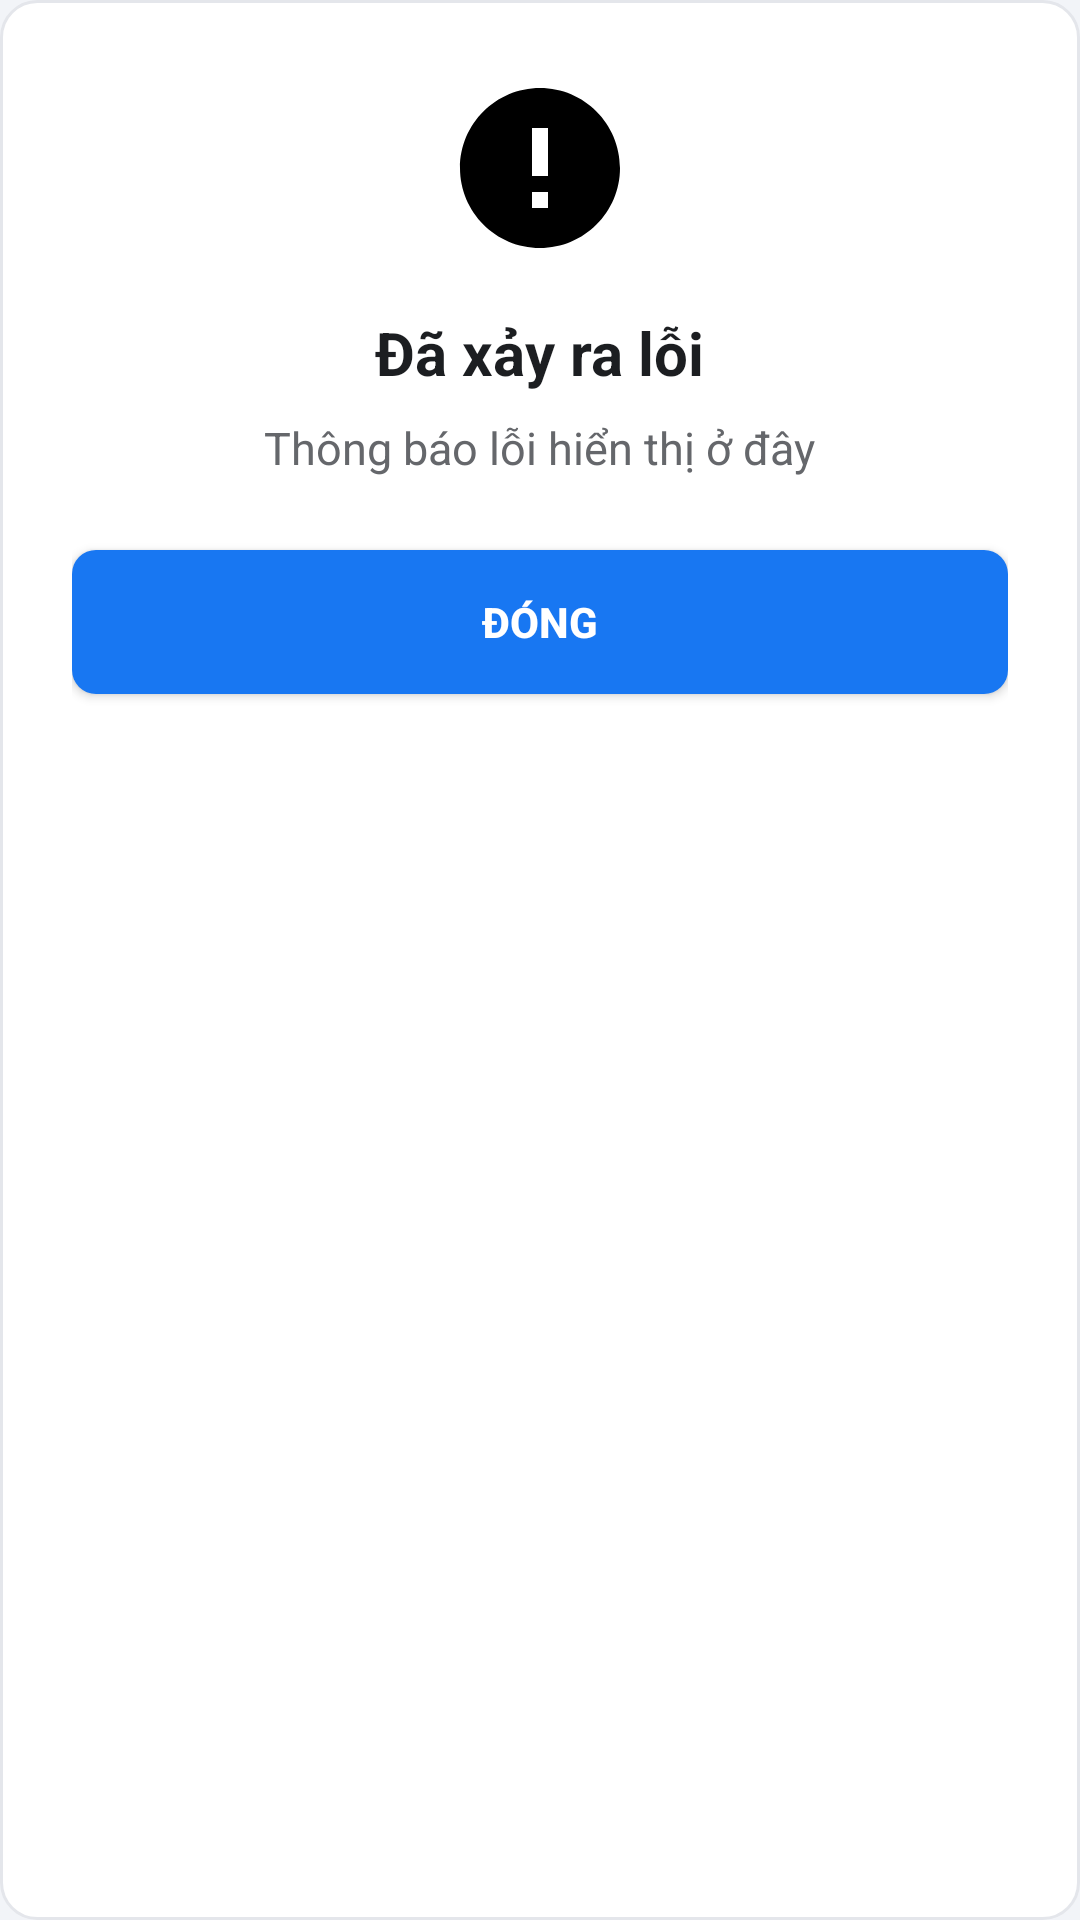

Here is an Android app screen rendered from its layout file. Give the layout XML and the strings, colors and styles it references.
<!-- AndroidManifest.xml: application theme Theme.ComputerShop -->
<!-- res/layout/dialog_error.xml -->
<?xml version="1.0" encoding="utf-8"?>
<LinearLayout xmlns:android="http://schemas.android.com/apk/res/android"
    xmlns:app="http://schemas.android.com/apk/res-auto"
    android:layout_width="match_parent"
    android:layout_height="wrap_content"
    android:layout_margin="24dp"
    android:background="@drawable/bg_white_rounded"
    android:gravity="center_horizontal"
    android:orientation="vertical"
    android:padding="24dp">

    
    <ImageView
        android:id="@+id/icon_status"
        android:layout_width="64dp"
        android:layout_height="64dp"
        android:src="@drawable/ic_error"
        app:tint="@color/color_error" />

    
    <TextView
        android:id="@+id/text_title"
        android:layout_width="wrap_content"
        android:layout_height="wrap_content"
        android:layout_marginTop="16dp"
        android:text="Đã xảy ra lỗi"
        android:textSize="20sp"
        android:textStyle="bold"
        android:textColor="@color/text_title" />

    
    <TextView
        android:id="@+id/text_message"
        android:layout_width="wrap_content"
        android:layout_height="wrap_content"
        android:layout_marginTop="8dp"
        android:gravity="center"
        android:text="Thông báo lỗi hiển thị ở đây"
        android:textSize="15sp"
        android:textColor="@color/text_secondary" />

    
    <Button
        android:id="@+id/button_ok"
        android:layout_width="match_parent"
        android:layout_height="wrap_content"
        android:layout_marginTop="24dp"
        android:text="Đóng"
        android:background="@drawable/bg_button_primary"
        android:textColor="@color/white"
        android:textStyle="bold"/>

</LinearLayout>
<!-- resources referenced by this layout -->
<resources>
  <color name="color_error">#EF4444</color>
  <color name="text_secondary">#65676B</color>
  <color name="text_title">#1C1E21</color>
  <color name="white">#FFFFFF</color>
  <!-- drawable bg_button_primary (drawable) -->
  <?xml version="1.0" encoding="utf-8"?>
  <selector xmlns:android="http://schemas.android.com/apk/res/android">
      
      <item android:state_pressed="true">
          <shape android:shape="rectangle">
              <solid android:color="@color/colorPrimaryDark" />
              <corners android:radius="8dp" />
          </shape>
      </item>
      
      <item>
          <shape android:shape="rectangle">
              <solid android:color="@color/colorPrimary" />
              <corners android:radius="8dp" />
          </shape>
      </item>
  </selector>
  <!-- drawable bg_white_rounded (drawable) -->
  <?xml version="1.0" encoding="utf-8"?>
  <shape xmlns:android="http://schemas.android.com/apk/res/android"
      android:shape="rectangle">
      <solid android:color="@color/white" />
      <corners android:radius="12dp" /> 
      <stroke
          android:width="1dp"
          android:color="#E4E6EB" /> 
  </shape>
  <!-- drawable ic_error (drawable) -->
  <vector xmlns:android="http://schemas.android.com/apk/res/android" android:height="24dp" android:tint="#000000" android:viewportHeight="24" android:viewportWidth="24" android:width="24dp"><path android:fillColor="@android:color/white" android:pathData="M12,2C6.48,2 2,6.48 2,12s4.48,10 10,10 10,-4.48 10,-10S17.52,2 12,2zM13,17h-2v-2h2v2zM13,13h-2L11,7h2v6z"/></vector>
  <style name="Theme.ComputerShop" parent="Base.Theme.ComputerShop" />
  <color name="colorPrimaryDark">#1465C0</color>
  <color name="colorPrimary">#1877F2</color>
  <style name="Base.Theme.ComputerShop" parent="Theme.AppCompat.Light.NoActionBar">
          
  
          
          <item name="colorPrimary">@color/colorPrimary</item>
          <item name="colorPrimaryDark">@color/colorPrimaryDark</item>
          <item name="colorAccent">@color/colorAccent</item>
  
          
          <item name="android:windowBackground">@color/app_background</item>
  
          
          <item name="android:textColorPrimary">@color/text_title</item>
          <item name="android:textColorSecondary">@color/text_secondary</item>
  
          
          <item name="windowActionBar">false</item>
          <item name="windowNoTitle">true</item>
      </style>
  <color name="colorAccent">#E7F3FF</color>
  <color name="app_background">#F2F4F8</color>
</resources>
